Photos from the image-classification dataset "flask_almond_classifier" in the GitHub repository Shihabaln/flask_almond_classifier. Its 2 classes are: broken, normal.

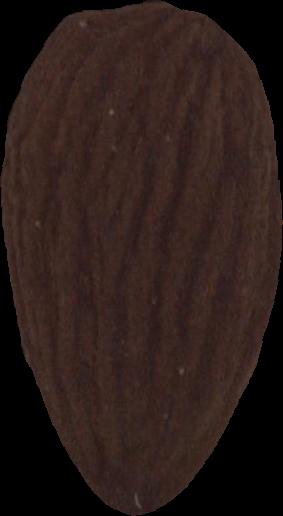
Label: normal

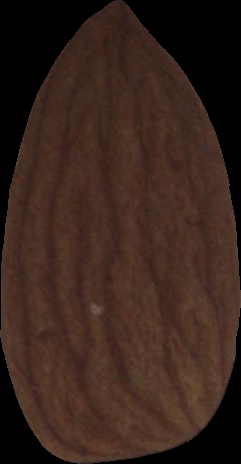
Label: normal

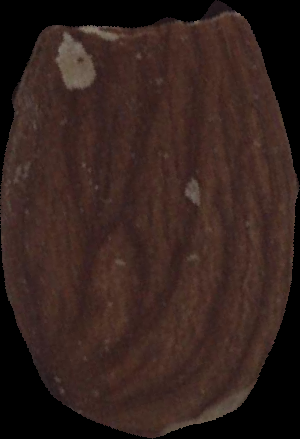
Label: broken

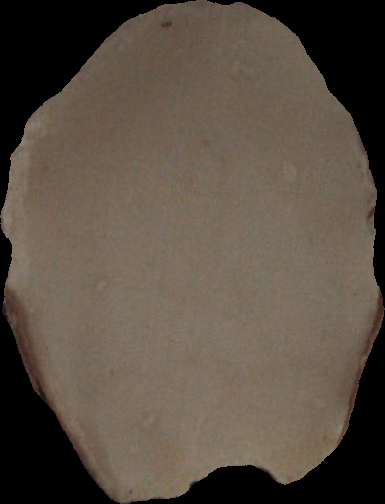
Label: broken

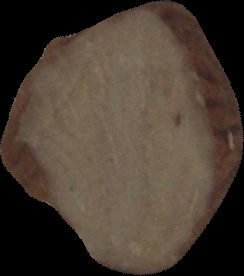
Label: broken

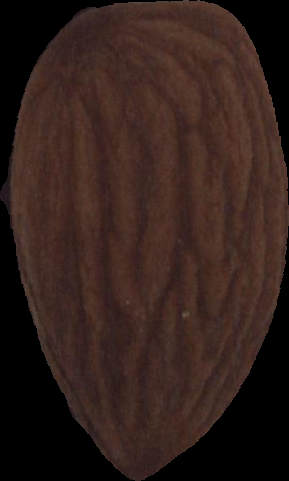
Label: normal
